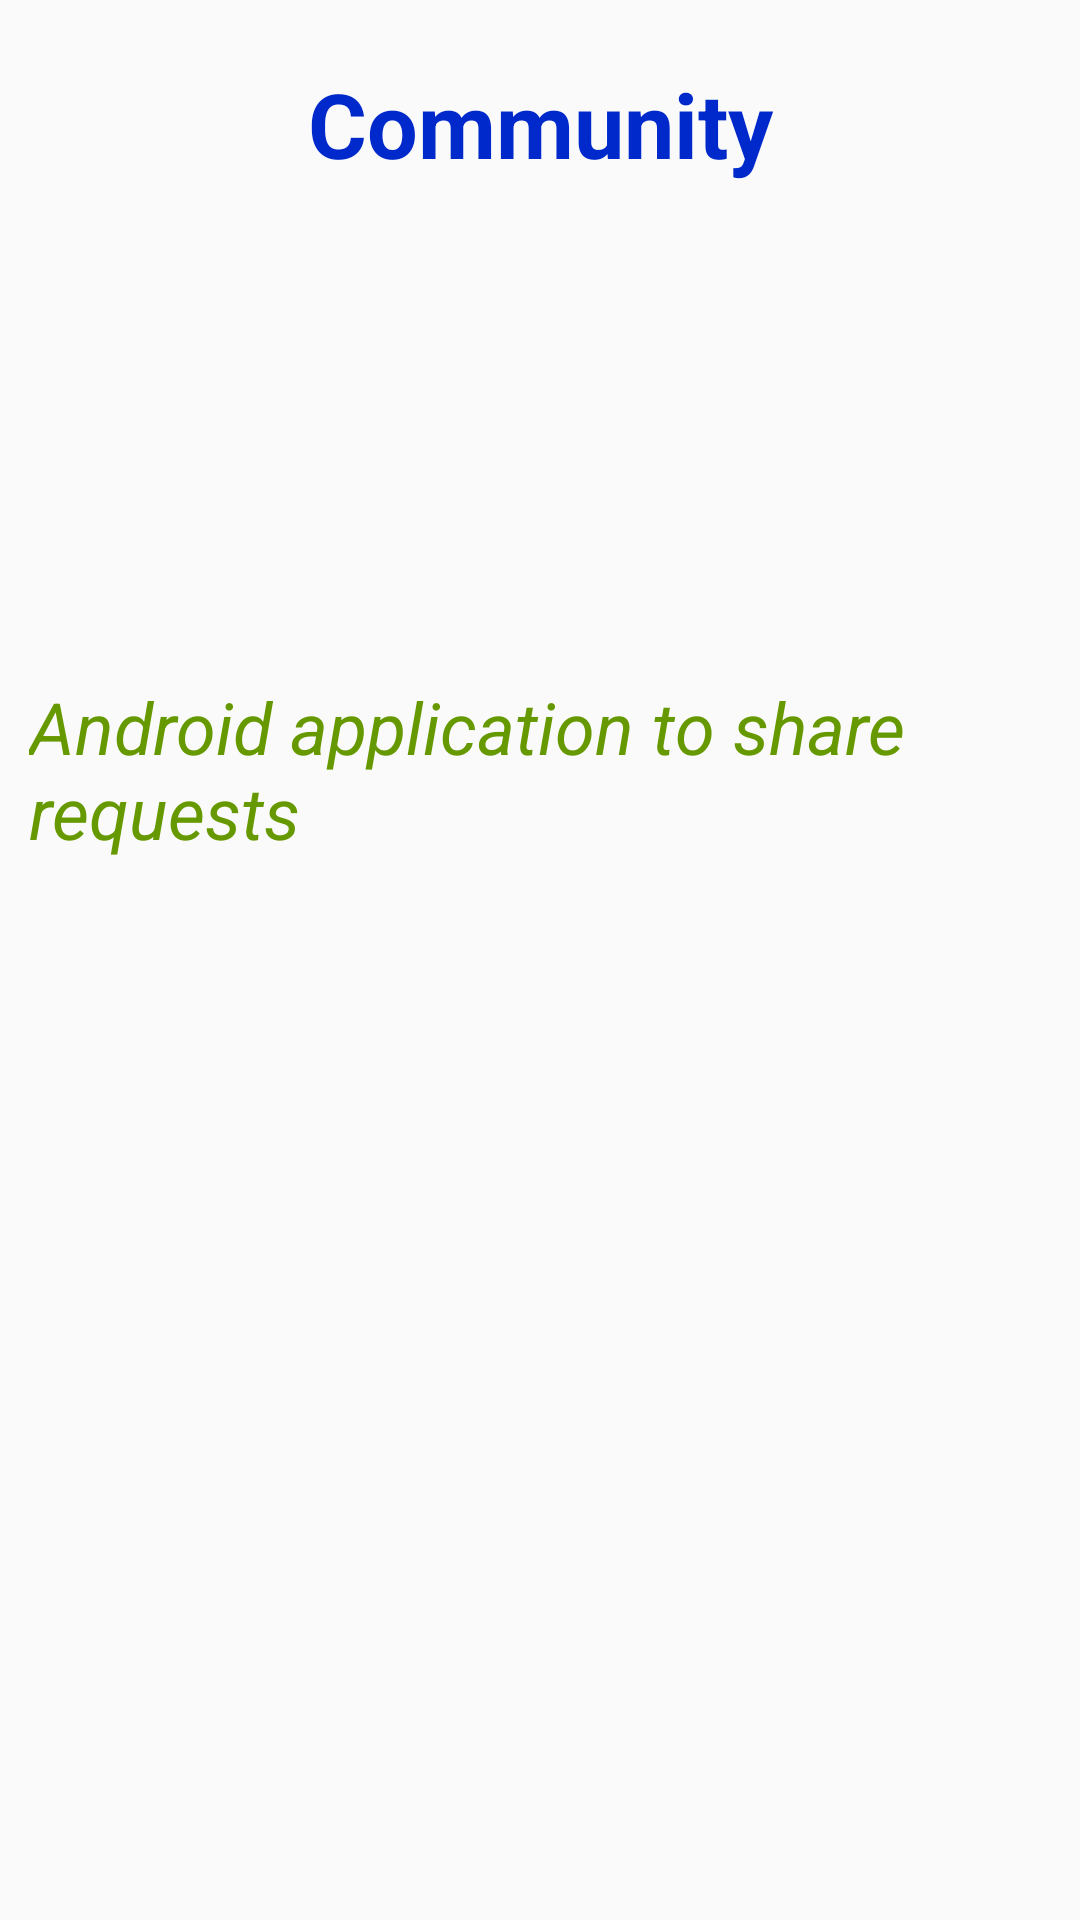

Produce the Android XML layout that renders to this screen, including the resource entries it uses.
<!-- AndroidManifest.xml: application theme AppTheme -->
<!-- res/layout/activity_info.xml -->
<?xml version="1.0" encoding="utf-8"?>

<android.support.constraint.ConstraintLayout xmlns:android="http://schemas.android.com/apk/res/android"
    xmlns:app="http://schemas.android.com/apk/res-auto"
    xmlns:tools="http://schemas.android.com/tools"
    android:layout_width="match_parent"
    android:layout_height="match_parent"
    tools:context=".InfoActivity">

    <TextView
        android:id="@+id/info2"
        android:layout_width="341dp"
        android:layout_height="354dp"
        android:layout_marginBottom="60dp"
        android:layout_marginEnd="8dp"
        android:layout_marginStart="8dp"
        android:layout_marginTop="8dp"
        android:text="@string/descr_info"
        android:textColor="@android:color/holo_green_dark"
        android:textSize="24sp"
        android:textStyle="italic"
        android:visibility="visible"
        app:layout_constraintBottom_toBottomOf="parent"
        app:layout_constraintEnd_toEndOf="parent"
        app:layout_constraintHorizontal_bias="0.518"
        app:layout_constraintStart_toStartOf="parent"
        app:layout_constraintTop_toTopOf="parent"
        app:layout_constraintVertical_bias="1.0" />

    <TextView
        android:id="@+id/info"
        android:layout_width="wrap_content"
        android:layout_height="52dp"
        android:layout_marginTop="21dp"
        android:text="@string/app_name"
        android:textColor="#0029cc"
        android:textSize="30sp"
        android:textStyle="bold"
        app:layout_constraintLeft_toLeftOf="parent"
        app:layout_constraintRight_toRightOf="parent"
        app:layout_constraintTop_toTopOf="parent" />

</android.support.constraint.ConstraintLayout>
<!-- resources referenced by this layout -->
<resources>
  <string name="app_name">Community</string>
  <string name="descr_info">Android application to share requests</string>
  <style name="AppTheme" parent="Theme.AppCompat.Light.DarkActionBar">
          
          <item name="colorPrimary">@color/colorPrimary</item>
          <item name="colorPrimaryDark">@color/colorPrimaryDark</item>
          <item name="colorAccent">@color/colorAccent</item>
      </style>
  <color name="colorPrimary">#F0C52A</color>
  <color name="colorPrimaryDark">#000000</color>
  <color name="colorAccent">#FFDD00</color>
</resources>
